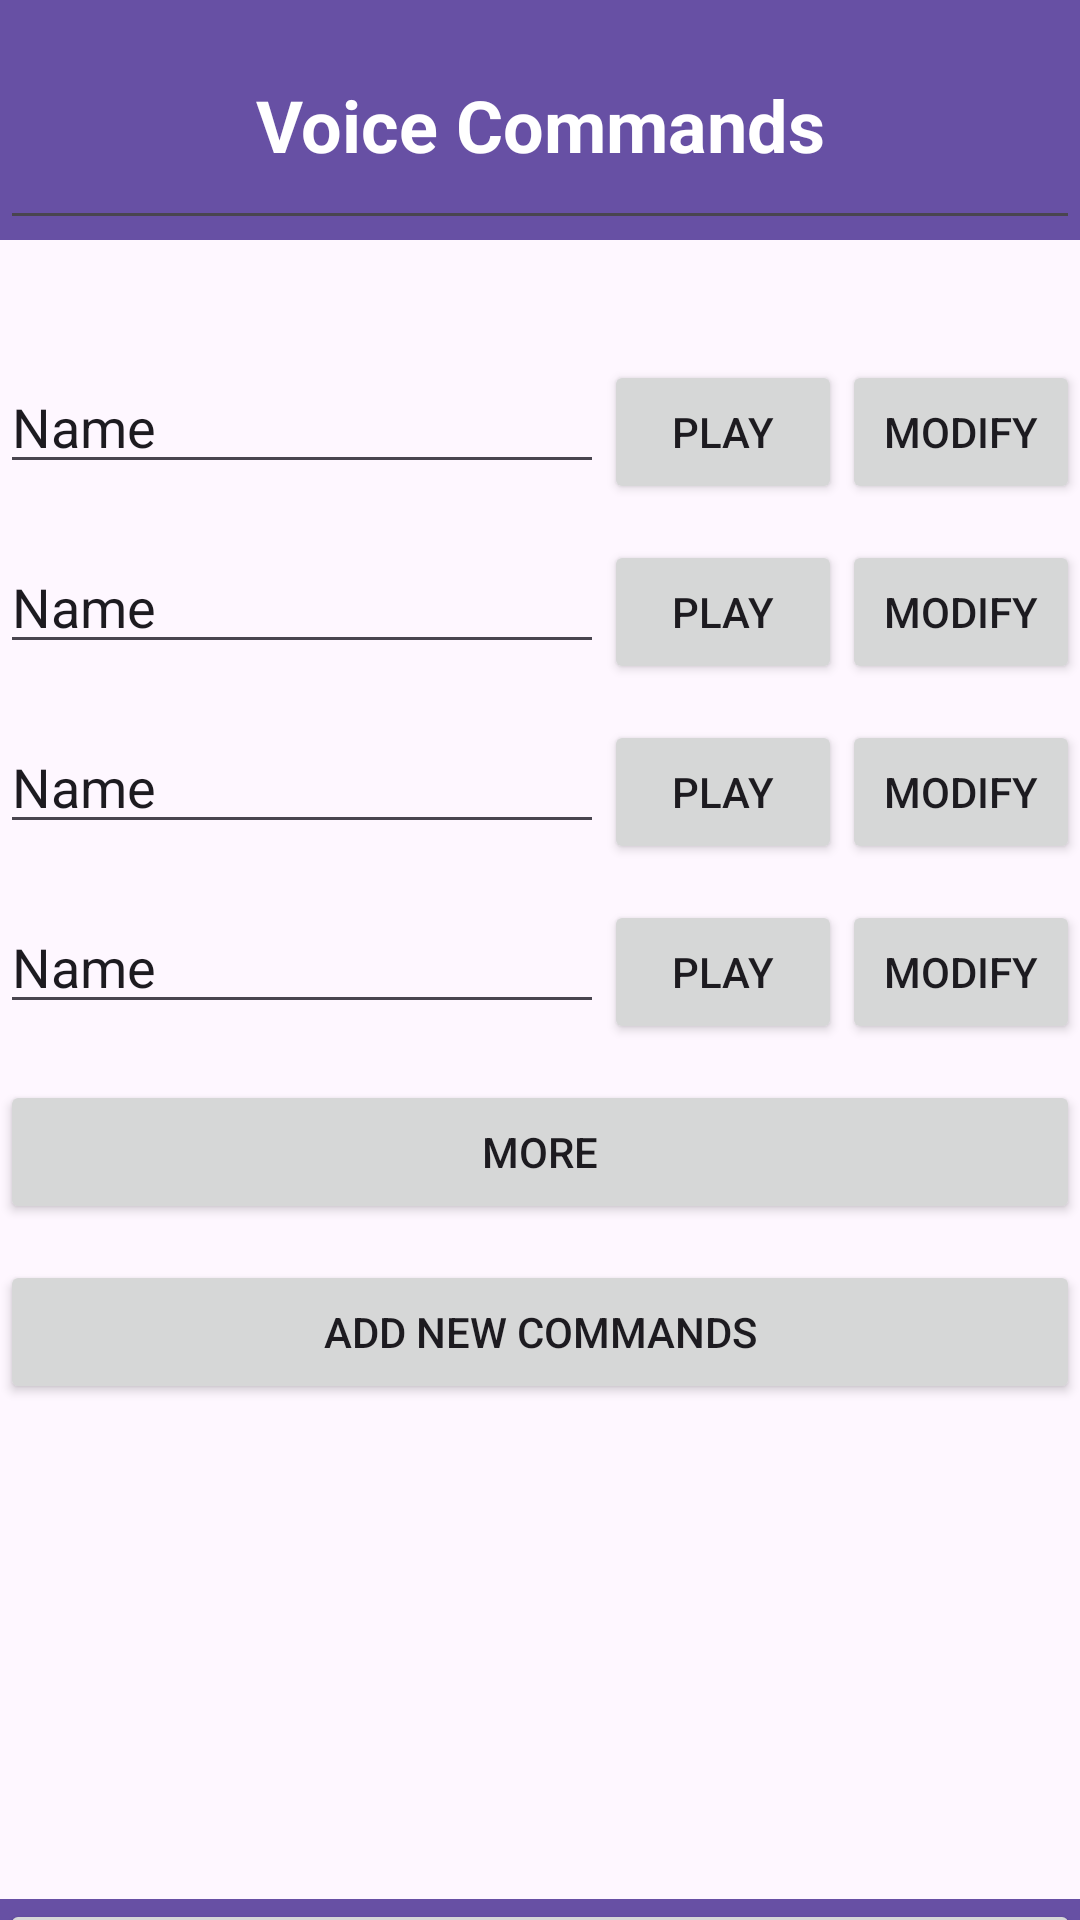

Produce the Android XML layout that renders to this screen, including the resource entries it uses.
<!-- AndroidManifest.xml: application theme Theme.MCU_Team25_Voice_Assistant -->
<!-- res/layout/voice_commands_new.xml -->
<?xml version="1.0" encoding="utf-8"?>
<androidx.constraintlayout.widget.ConstraintLayout xmlns:android="http://schemas.android.com/apk/res/android"
    xmlns:app="http://schemas.android.com/apk/res-auto"
    xmlns:tools="http://schemas.android.com/tools"
    android:layout_width="match_parent"
    android:layout_height="match_parent">

    <LinearLayout
        android:layout_width="match_parent"
        android:layout_height="match_parent"
        android:orientation="vertical">

        <LinearLayout
            android:id="@+id/linearLayout29"
            android:layout_width="match_parent"
            android:layout_height="80dp"
            android:background="#ff6750a4"
            android:orientation="horizontal">

            <EditText
                android:id="@+id/editTextText5"
                android:layout_width="match_parent"
                android:layout_height="match_parent"
                android:layout_weight="1"
                android:ems="10"
                android:inputType="text"
                android:text="Voice Commands"
                android:textAlignment="center"
                android:textColor="@color/white"
                android:textSize="24sp"
                android:textStyle="bold" />
        </LinearLayout>

        <LinearLayout
            android:id="@+id/linearLayout28"
            android:layout_width="match_parent"
            android:layout_height="40dp"
            android:orientation="horizontal" />

        <LinearLayout
            android:id="@+id/linearLayout27"
            android:layout_width="match_parent"
            android:layout_height="60dp"
            android:orientation="horizontal">

            <EditText
                android:id="@+id/editTextText8"
                android:layout_width="wrap_content"
                android:layout_height="wrap_content"
                android:layout_weight="1"
                android:ems="10"
                android:inputType="text"
                android:text="Name" />

            <Button
                android:id="@+id/button"
                android:layout_width="wrap_content"
                android:layout_height="wrap_content"
                android:layout_weight="1"
                android:text="Play" />

            <Button
                android:id="@+id/button2"
                android:layout_width="wrap_content"
                android:layout_height="wrap_content"
                android:layout_weight="1"
                android:text="Modify" />
        </LinearLayout>

        <LinearLayout
            android:id="@+id/linearLayout26"
            android:layout_width="match_parent"
            android:layout_height="60dp"
            android:orientation="horizontal">

            <EditText
                android:id="@+id/editTextText9"
                android:layout_width="wrap_content"
                android:layout_height="wrap_content"
                android:layout_weight="1"
                android:ems="10"
                android:inputType="text"
                android:text="Name" />

            <Button
                android:id="@+id/button3"
                android:layout_width="wrap_content"
                android:layout_height="wrap_content"
                android:layout_weight="1"
                android:text="Play" />

            <Button
                android:id="@+id/button4"
                android:layout_width="wrap_content"
                android:layout_height="wrap_content"
                android:layout_weight="1"
                android:text="Modify" />

        </LinearLayout>

        <LinearLayout
            android:id="@+id/linearLayout24"
            android:layout_width="match_parent"
            android:layout_height="60dp"
            android:orientation="horizontal">

            <EditText
                android:id="@+id/editTextText11"
                android:layout_width="wrap_content"
                android:layout_height="wrap_content"
                android:layout_weight="1"
                android:ems="10"
                android:inputType="text"
                android:text="Name" />

            <Button
                android:id="@+id/button7"
                android:layout_width="wrap_content"
                android:layout_height="wrap_content"
                android:layout_weight="1"
                android:text="Play" />

            <Button
                android:id="@+id/button8"
                android:layout_width="wrap_content"
                android:layout_height="wrap_content"
                android:layout_weight="1"
                android:text="Modify" />
        </LinearLayout>

        <LinearLayout
            android:id="@+id/linearLayout23"
            android:layout_width="match_parent"
            android:layout_height="60dp"
            android:orientation="horizontal">

            <EditText
                android:id="@+id/editTextText12"
                android:layout_width="wrap_content"
                android:layout_height="wrap_content"
                android:layout_weight="1"
                android:ems="10"
                android:inputType="text"
                android:text="Name" />

            <Button
                android:id="@+id/button9"
                android:layout_width="wrap_content"
                android:layout_height="wrap_content"
                android:layout_weight="1"
                android:text="Play" />

            <Button
                android:id="@+id/button10"
                android:layout_width="wrap_content"
                android:layout_height="wrap_content"
                android:layout_weight="1"
                android:text="Modify" />

        </LinearLayout>

        <LinearLayout
            android:layout_width="match_parent"
            android:layout_height="60dp"
            android:orientation="horizontal">

            <Button
                android:id="@+id/button11"
                android:layout_width="wrap_content"
                android:layout_height="wrap_content"
                android:layout_weight="1"
                android:text="More" />
        </LinearLayout>

        <LinearLayout
            android:layout_width="match_parent"
            android:layout_height="213dp"
            android:orientation="horizontal">

            <Button
                android:id="@+id/button14"
                android:layout_width="wrap_content"
                android:layout_height="wrap_content"
                android:layout_weight="1"
                android:text="Add New Commands" />
        </LinearLayout>

        <LinearLayout
            android:layout_width="match_parent"
            android:layout_height="100dp"
            android:background="#ff6750a4"
            android:orientation="horizontal">

            <Button
                android:id="@+id/button13"
                android:layout_width="wrap_content"
                android:layout_height="100dp"
                android:layout_weight="1"
                android:text="Return"
                android:textSize="20sp" />
        </LinearLayout>
    </LinearLayout>

</androidx.constraintlayout.widget.ConstraintLayout>
<!-- resources referenced by this layout -->
<resources>
  <style name="Theme.MCU_Team25_Voice_Assistant" parent="Base.Theme.MCU_Team25_Voice_Assistant" />
  <style name="Base.Theme.MCU_Team25_Voice_Assistant" parent="Theme.Material3.DayNight.NoActionBar">
          
          
      </style>
  <!-- not gathered from this repository: default colours our renderer supplied (Android Studio template values) -->
  <color name="white">#FFFFFFFF</color>
</resources>
